Labelled photos from "images", an image-classification folder in cstorm125/choco-raisin. The possible labels are: chocolate chip, raisin.

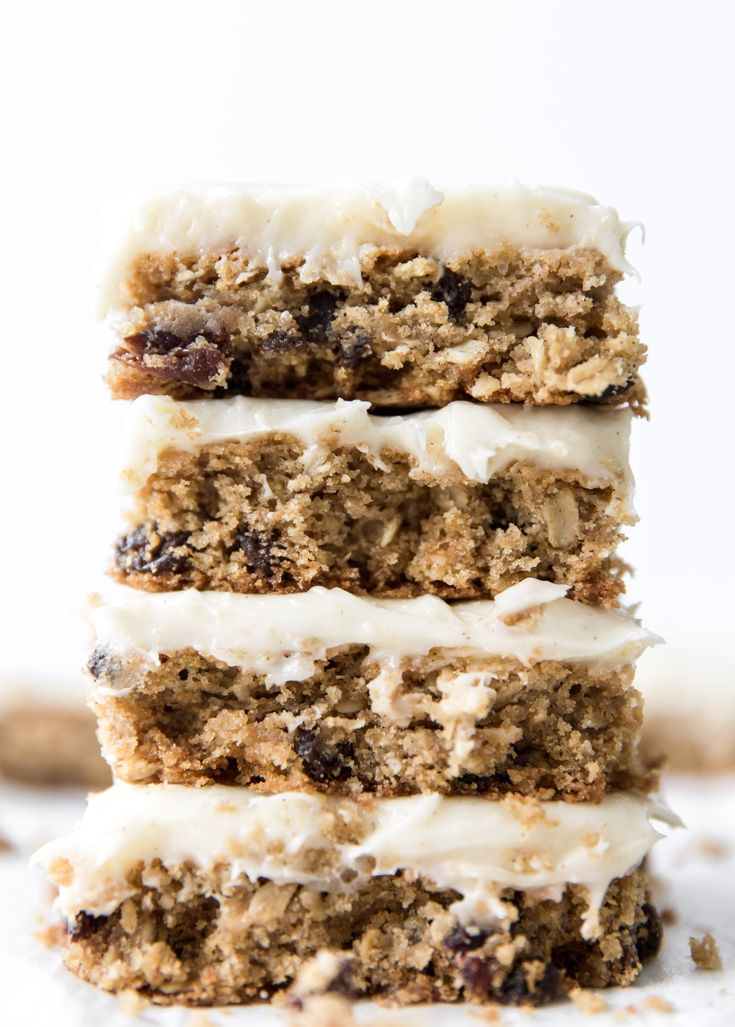
Label: raisin

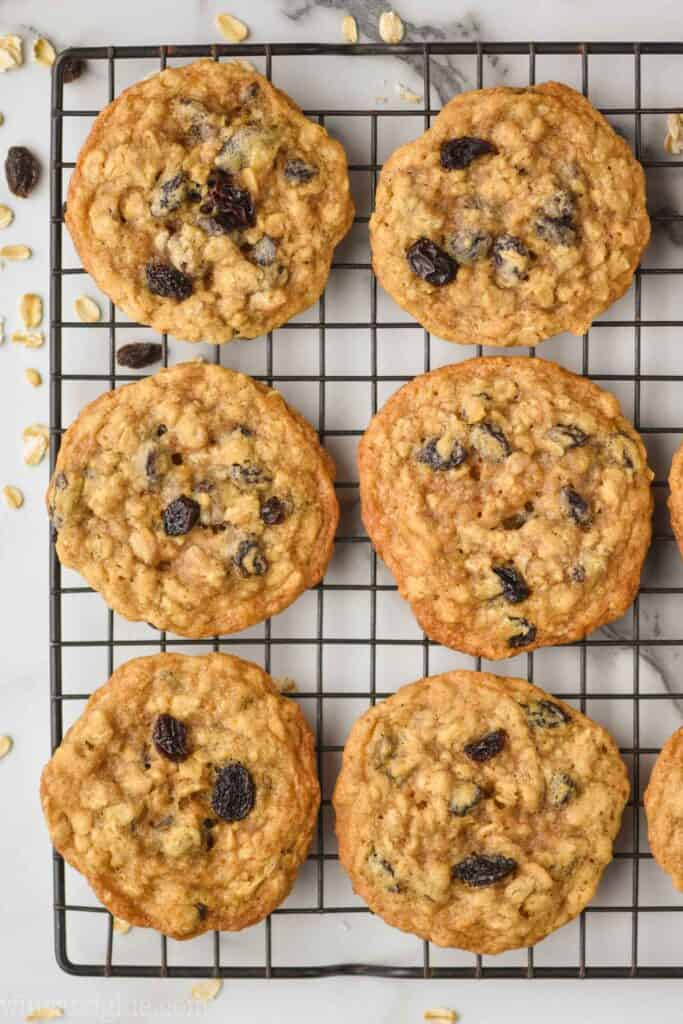
Label: raisin

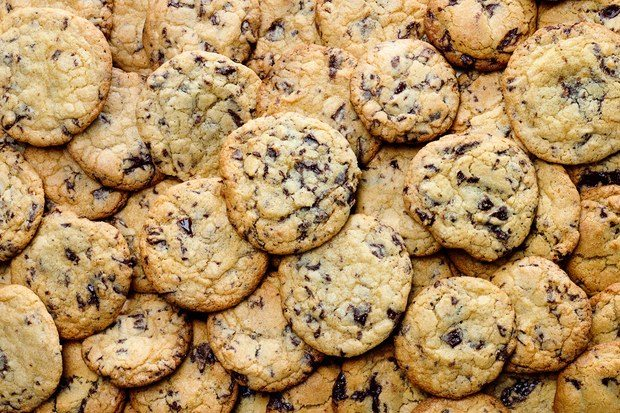
Label: chocolate chip

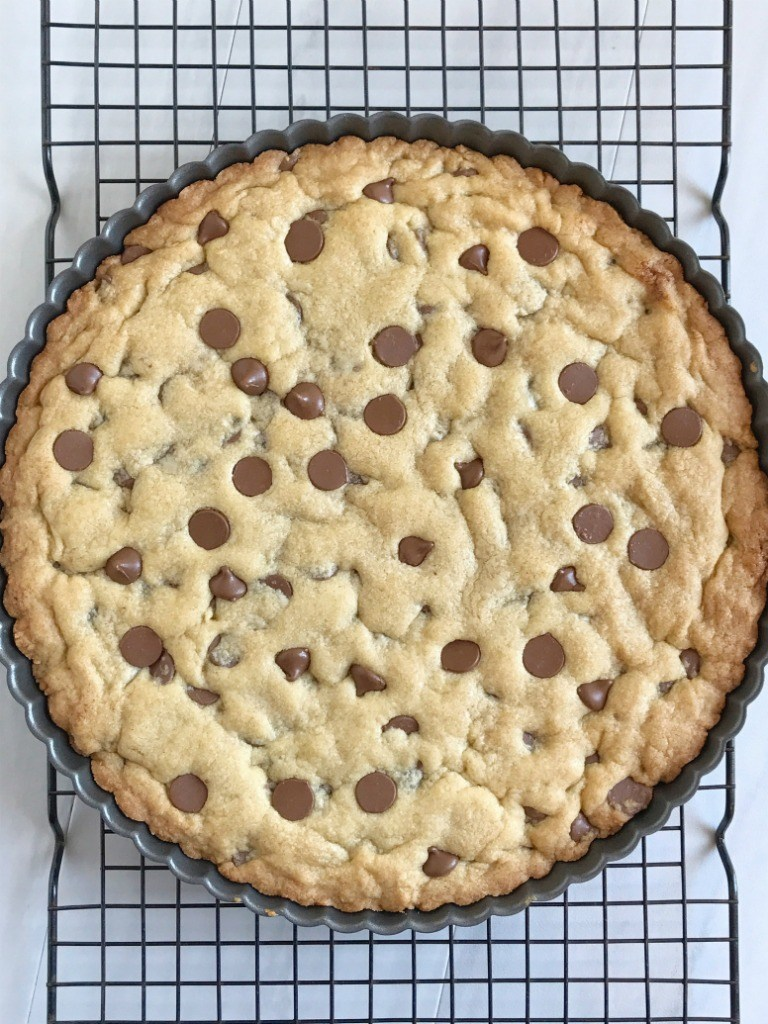
Label: chocolate chip

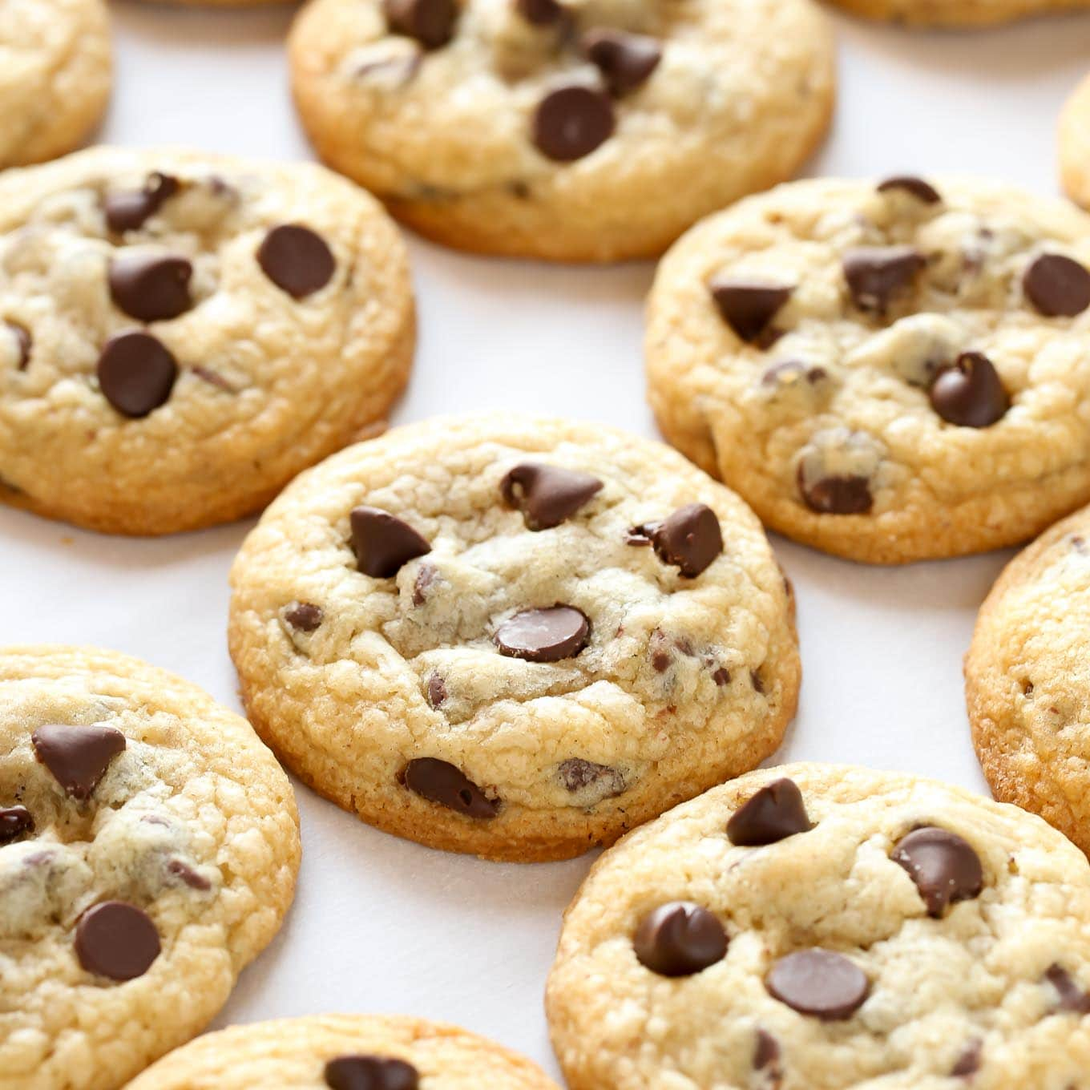
Label: chocolate chip

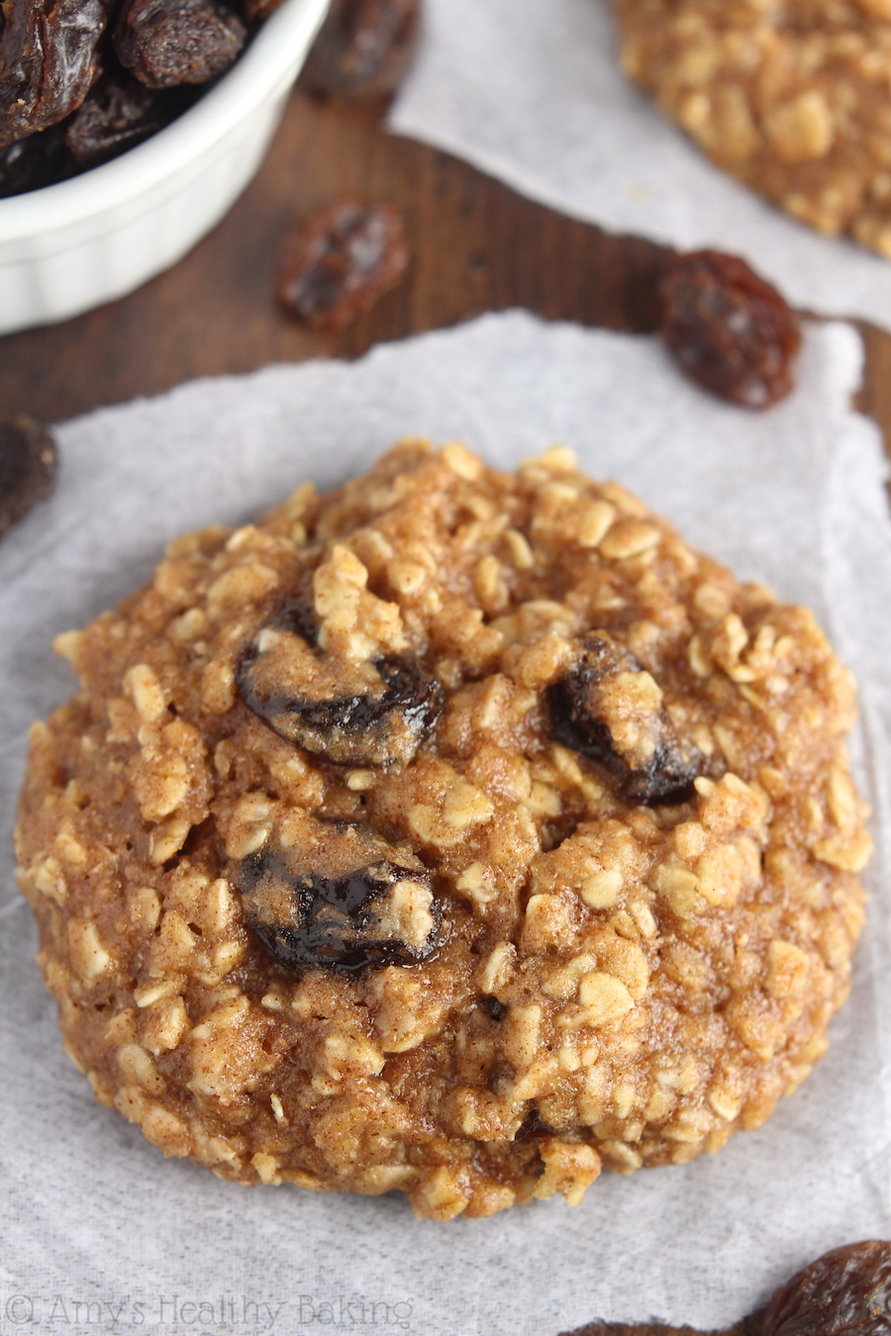
Label: raisin
